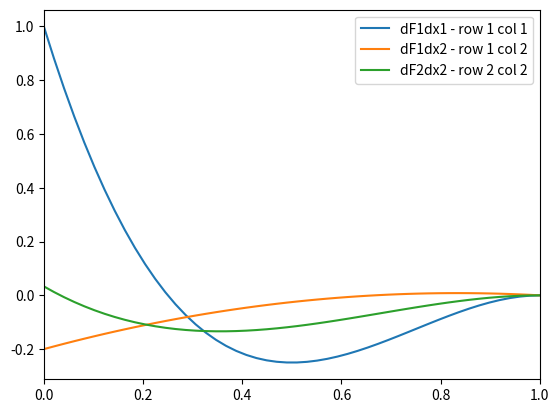

Reproduce this figure in Python.
'''Checking numerical jacobian values against analytical ones for the
reduced model where all speed is a function of RBC only. Numerical jacobian
results are not recorded, but the call signature is
J = getJac(abs_flux,rL,a,basis=0)
The signs of each element in jacobian depends on the phi 1, a_n1, and phi n
'''
import numpy as np
import matplotlib.pyplot as plt
# testing analytical expression for jacobian on march 5 2019
a = np.array([1,1/30.])
x1 = np.linspace(0,1)
x2 = 0.1
m = 2
df1dx1 = x1*(1-x1)**m*(m+1)*(-1) + (1-x1)**(m+1)
df1dx2 = x2*(1-x1)**(m-1)*(-(1/2.)*m+m*x1+x1-1)    #(1+a[1]*m-2*x1)
df1dx2[0]
-x2*(1+a[1]*m)
df2dx2 = (1-x1)**m*(a[1]-x1)
(df2dx2<0).any()
[plt.plot(x1,dfdx) for dfdx in (df1dx1,df1dx2,df2dx2)]
plt.xlim([0,1])
plt.legend(['dF1dx1 - row 1 col 1',
            'dF1dx2 - row 1 col 2',
            'dF2dx2 - row 2 col 2'])
plt.plot()
